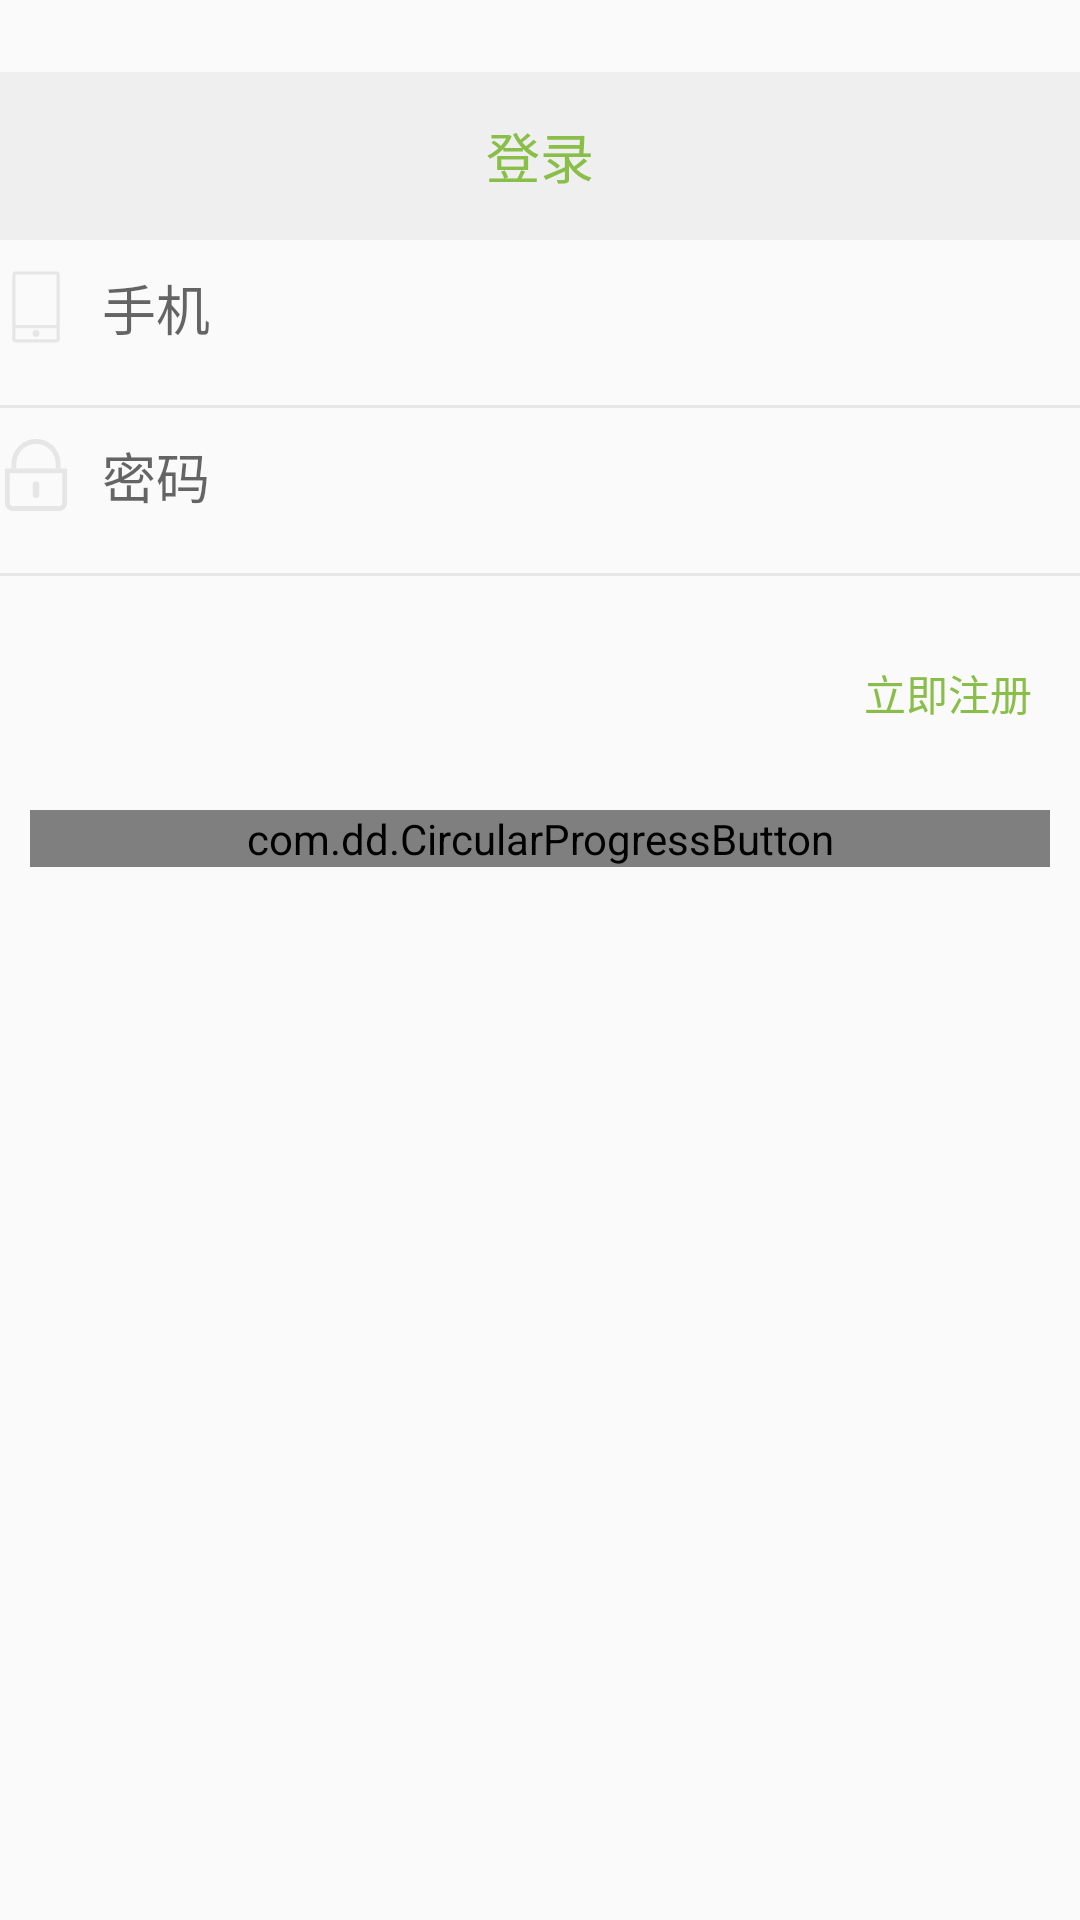

Layout XML and referenced resources for this Android screen:
<!-- AndroidManifest.xml: application theme AppTheme -->
<!-- res/layout/activity_login.xml -->
<?xml version="1.0" encoding="utf-8"?>
<layout xmlns:android="http://schemas.android.com/apk/res/android"
    xmlns:app="http://schemas.android.com/apk/res-auto"
    xmlns:tools="http://schemas.android.com/tools">
    <android.support.constraint.ConstraintLayout
        android:layout_width="match_parent"
        android:layout_height="match_parent"
       >
        <android.support.v7.widget.Toolbar
            app:contentInsetLeft="0dp"
            app:contentInsetStart="0dp"
            android:id="@+id/login_toolbar"
            app:layout_constraintRight_toRightOf="parent"
            app:layout_constraintLeft_toLeftOf="parent"
            app:layout_constraintTop_toTopOf="parent"
            android:layout_width="0dp"
            android:layout_height="56dp"
            app:popupTheme="@style/ThemeOverlay.AppCompat.Light"
            app:theme="@style/ToolbarStyle"
            android:background="@color/colorPrimaryCopy"
            android:layout_marginTop="24dp"
            app:layout_constraintHorizontal_bias="0.0">


                <TextView
                    android:gravity="center"
                    android:id="@+id/login_title"
                    style="@style/ToolBar.Title"
                    android:layout_width="match_parent"
                    android:layout_height="match_parent"
                    android:layout_gravity="center"
                    android:layout_margin="0dp"
                    android:text="@string/login_title"
                    android:textColor="@color/colorApp" />

        </android.support.v7.widget.Toolbar>
        <EditText
            android:textColor="@color/color_card_name"
            android:drawablePadding="10dp"
            android:drawableBottom="@drawable/shape_et_bottom_line"
            android:inputType="phone"
            android:background="@null"
            android:maxLength="11"
            android:drawableStart="@drawable/ic_phone"
            app:layout_constraintRight_toRightOf="parent"
            app:layout_constraintLeft_toLeftOf="parent"
            android:id="@+id/login_et_phone"
            android:layout_width="0dp"
            android:layout_height="56dp"
            app:layout_constraintHorizontal_bias="1.0"
            app:layout_constraintTop_toBottomOf="@+id/login_toolbar"
            android:hint="@string/login_phone_hint"
            android:textCursorDrawable="@null"
            android:drawableLeft="@drawable/ic_phone" />
        <EditText
            android:maxLength="15"
            android:inputType="textPassword"
            android:textCursorDrawable="@null"
            android:textColor="@color/color_card_name"
            android:drawablePadding="10dp"
            android:hint="@string/login_paw_hint"
            android:drawableBottom="@drawable/shape_et_bottom_line"
            android:background="@null"
            android:drawableStart="@drawable/ic_password"
            app:layout_constraintRight_toRightOf="parent"
            app:layout_constraintLeft_toLeftOf="parent"
            android:id="@+id/login_et_paw"
            android:layout_width="0dp"
            android:layout_height="56dp"
            app:layout_constraintHorizontal_bias="0.0"
            app:layout_constraintTop_toBottomOf="@+id/login_et_phone"
            android:drawableLeft="@drawable/ic_password" />

        <com.dd.CircularProgressButton
            android:textColor="@color/cpb_white"
            android:layout_margin="10dp"
            app:layout_constraintRight_toRightOf="parent"
            app:layout_constraintLeft_toLeftOf="parent"
            android:id="@+id/login_confirm_button"
            android:layout_width="0dp"
            android:layout_height="wrap_content"
            app:cpb_cornerRadius="10dp"
            android:layout_marginTop="32dp"
            app:cpb_textIdle="@string/login_progress_text"
            app:cpb_colorIndicatorBackground="@color/color_progress"
            app:cpb_colorIndicator="@color/cpb_white"
            app:cpb_textComplete="@string/login_progress_complete"
            app:cpb_textError="登录失败"
            app:cpb_selectorIdle="@color/color_progress"
            app:layout_constraintTop_toBottomOf="@+id/login_et_paw"
            app:layout_constraintBottom_toBottomOf="parent"
            android:layout_marginBottom="0dp"
            app:layout_constraintVertical_bias="0.166" />

        <TextView
            android:id="@+id/login_re_tv"
            android:layout_width="wrap_content"
            android:layout_height="wrap_content"
            android:text="@string/login_re"
            android:textColor="@color/colorApp"
            android:layout_marginRight="16dp"
            app:layout_constraintRight_toRightOf="parent"
            android:layout_marginTop="0dp"
            app:layout_constraintTop_toBottomOf="@+id/login_et_paw"
            android:layout_marginBottom="0dp"
            app:layout_constraintBottom_toTopOf="@+id/login_confirm_button" />


    </android.support.constraint.ConstraintLayout>
</layout>
<!-- resources referenced by this layout -->
<resources>
  <color name="colorApp">#89be48</color>
  <color name="colorPrimaryCopy">#efefef</color>
  <color name="color_card_name">#929292</color>
  <color name="color_progress">#feba3b</color>
  <!-- drawable ic_password (drawable) -->
  <vector android:height="24dp" android:viewportHeight="1024.0"
      android:viewportWidth="1024.0" android:width="24dp" xmlns:android="http://schemas.android.com/apk/res/android">
      <path android:fillColor="#e6e6e6" android:pathData="M500.4,605.1l23.3,0C542.9,605.1 558.5,620.7 558.5,640l0,162.9c0,19.3 -15.6,34.9 -34.9,34.9l-23.3,0c-19.3,0 -34.9,-15.6 -34.9,-34.9l0,-162.9C465.5,620.7 481.1,605.1 500.4,605.1z"/>
      <path android:fillColor="#e6e6e6" android:pathData="M884.4,488.7l0,419.7C884.4,933.7 863.5,954.2 837.8,954.2L186.2,954.2c-25.7,0 -46.5,-20.5 -46.5,-45.7L139.6,488.7 884.4,488.7M954.2,418.9 L69.8,418.9l0,489.6C69.8,972.3 121.9,1024 186.2,1024l651.6,0c64.3,0 116.4,-51.7 116.4,-115.5L954.2,418.9 954.2,418.9z"/>
      <path android:fillColor="#e6e6e6" android:pathData="M861.1,418.9l-69.8,0 0,-69.8c0,-157 -131.1,-279.3 -279.3,-279.3 -151.8,0 -279.3,127.4 -279.3,279.3l0,69.8L162.9,418.9l0,-69.8C162.9,158.7 321.7,0 512,0c188,0 349.1,152.3 349.1,349.1L861.1,418.9z"/>
  </vector>
  <!-- drawable ic_phone (drawable) -->
  <vector android:height="24dp" android:viewportHeight="1024.0"
      android:viewportWidth="1024.0" android:width="24dp" xmlns:android="http://schemas.android.com/apk/res/android">
      <path android:fillColor="#e6e6e6" android:pathData="M805.2,7.2 L218.8,7.2c-24.3,0 -44,19.7 -44,44l0,920c0,24.3 19.7,44 44,44l586.5,0c24.3,0 44,-19.7 44,-44L849.2,51.2C849.2,26.9 829.5,7.2 805.2,7.2L805.2,7.2zM805.2,51.2l0,718.4L218.8,769.6 218.8,51.2 805.2,51.2 805.2,51.2zM218.8,971.2l0,-157.6 586.5,0 0,157.6L218.8,971.2 218.8,971.2zM460.7,886.9c0,13.4 5.5,26.8 15,36.3 9.5,9.5 22.9,15 36.3,15 13.4,0 26.8,-5.5 36.3,-15 9.5,-9.5 15,-22.9 15,-36.3 0,-13.4 -5.5,-26.8 -15,-36.3 -9.5,-9.5 -22.8,-15 -36.3,-15 -13.4,0 -26.8,5.5 -36.3,15C466.2,860.1 460.7,873.5 460.7,886.9L460.7,886.9zM460.7,886.9"/>
  </vector>
  <!-- drawable shape_et_bottom_line (drawable) -->
  <?xml version="1.0" encoding="utf-8"?>
  <shape xmlns:android="http://schemas.android.com/apk/res/android"
      android:shape="rectangle" >
  
      <solid android:color="#e6e6e6" />
      <size android:height="1dp" android:width="500dp"/>
  
  </shape>
  <string name="login_paw_hint">密码</string>
  <string name="login_phone_hint">手机</string>
  <string name="login_progress_complete">登录成功</string>
  <string name="login_progress_text">登录</string>
  <string name="login_re">立即注册</string>
  <string name="login_title">登录</string>
  <style name="ToolBar.Title" parent="@style/TextAppearance.Widget.AppCompat.Toolbar.Title">
          <item name="android:textSize">18.0sp</item>
          <item name="android:textColor">@color/textColorPrimary</item>
      </style>
  <style name="ToolbarStyle" parent="@style/ThemeOverlay.AppCompat.Dark.ActionBar">
          <item name="titleTextAppearance">@style/ToolBar.Title</item>
          <item name="subtitleTextAppearance">@style/Toolbar.SubTitle</item>
          <item name="android:windowNoTitle">true</item>
  
  
      </style>
  <style name="AppTheme" parent="Theme.AppCompat.Light.NoActionBar">
          
          <item name="colorPrimary">@color/colorPrimary</item>
          <item name="colorPrimaryDark">@color/colorPrimaryDark</item>
          <item name="colorAccent">@color/colorAccent</item>
          <item name="windowNoTitle">true</item>
          <item name="windowActionBar">false</item>
  
  
      </style>
  <color name="textColorPrimary">#ffffff</color>
  <style name="Toolbar.SubTitle" parent="@style/TextAppearance.Widget.AppCompat.Toolbar.Subtitle">
          <item name="android:textSize">9.0sp</item>
          <item name="android:textColor">#99ffffff</item>
      </style>
  <color name="colorPrimary">#89be48</color>
  <color name="colorPrimaryDark">#89be48</color>
  <color name="colorAccent">#FF4081</color>
</resources>
